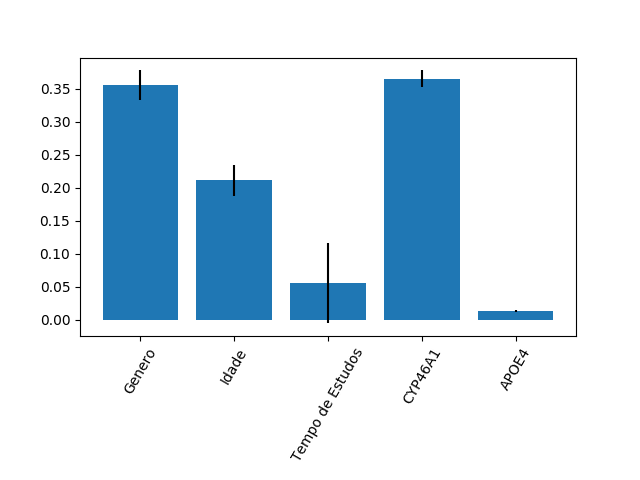

The table this chart was drawn from, first rows:
0.35489297010846965, 0.21110632215528574, 0.05521552311570018, 0.36521420494553036, 0.013570979675014142
0.02276, 0.02334, 0.0606, 0.01266, 0.001845
